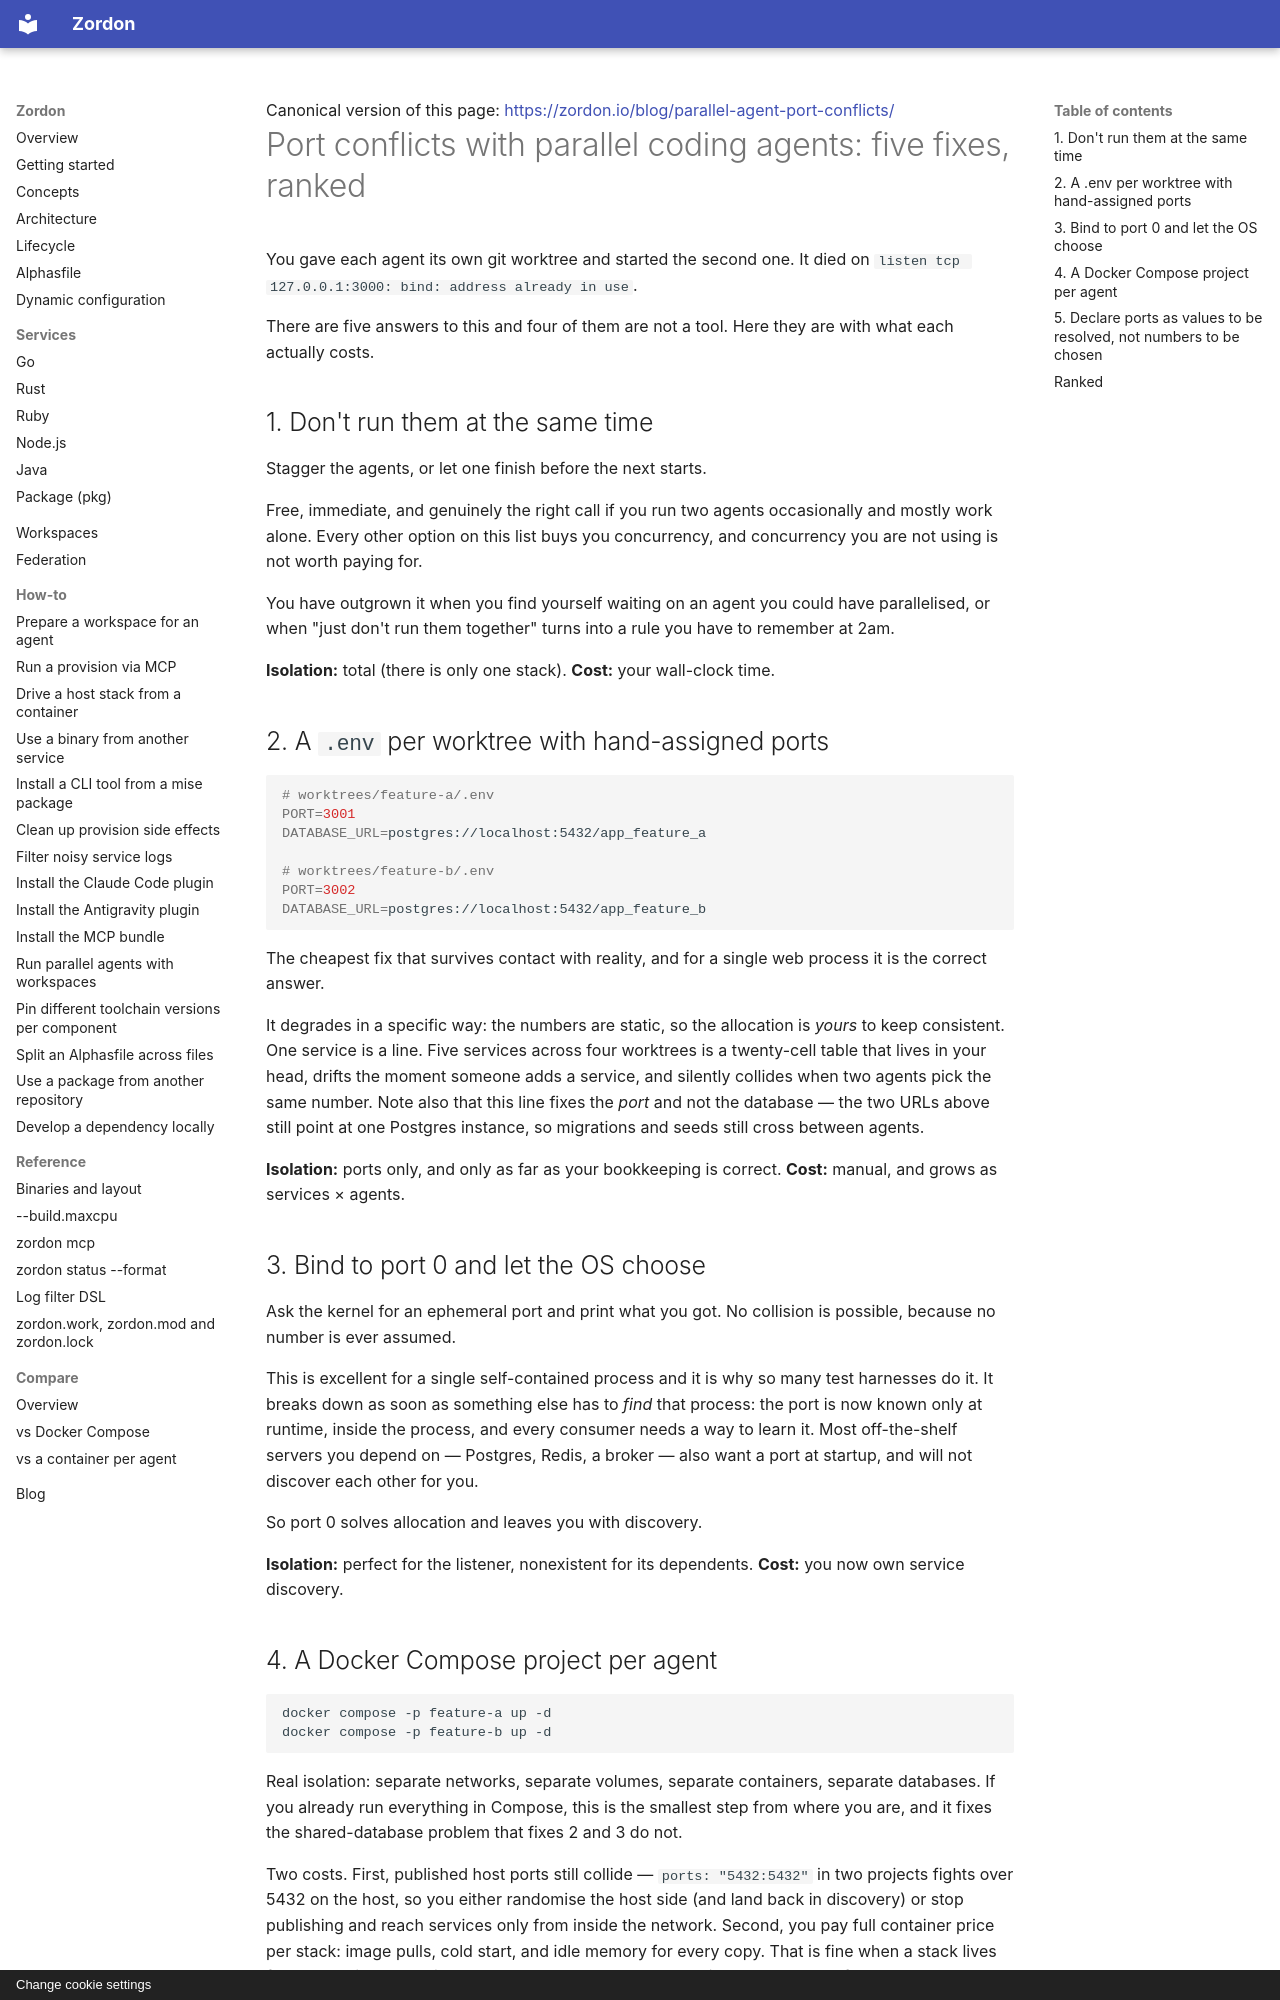

repository: piotrkowalczuk/zordon · page: blog/posts/parallel-agent-port-conflicts/index.html · generator: mkdocs · copyright: Change cookie settings

---
title: "Port conflicts with parallel coding agents: five fixes, ranked"
description: "Two agents, one port 3000. Five ways to fix it — staggering, per-worktree .env files, ephemeral ports, a Compose project per agent, declared dynamic ports — with the cost of each."
slug: parallel-agent-port-conflicts
date: 2026-09-01
---

<div class="gh-canonical">Canonical version of this page: <a href="https://zordon.io/blog/parallel-agent-port-conflicts/">https://zordon.io/blog/parallel-agent-port-conflicts/</a></div>

# Port conflicts with parallel coding agents: five fixes, ranked

You gave each agent its own git worktree and started the second one.
It died on `listen tcp 127.0.0.1:3000: bind: address already in use`.

There are five answers to this and four of them are not a tool.
Here they are with what each actually costs.

<!-- more -->

## 1. Don't run them at the same time

Stagger the agents, or let one finish before the next starts.

Free, immediate, and genuinely the right call if you run two agents occasionally and mostly work alone.
Every other option on this list buys you concurrency, and concurrency you are not using is not worth paying for.

You have outgrown it when you find yourself waiting on an agent you could have parallelised, or when "just don't run them together" turns into a rule you have to remember at 2am.

**Isolation:** total (there is only one stack).
**Cost:** your wall-clock time.

## 2. A `.env` per worktree with hand-assigned ports

```sh
# worktrees/feature-a/.env
PORT=3001
DATABASE_URL=postgres://localhost:5432/app_feature_a

# worktrees/feature-b/.env
PORT=3002
DATABASE_URL=postgres://localhost:5432/app_feature_b
```

The cheapest fix that survives contact with reality, and for a single web process it is the correct answer.

It degrades in a specific way: the numbers are static, so the allocation is *yours* to keep consistent.
One service is a line. Five services across four worktrees is a twenty-cell table that lives in your head, drifts the moment someone adds a service, and silently collides when two agents pick the same number.
Note also that this line fixes the *port* and not the database — the two URLs above still point at one Postgres instance, so migrations and seeds still cross between agents.

**Isolation:** ports only, and only as far as your bookkeeping is correct.
**Cost:** manual, and grows as services × agents.

## 3. Bind to port 0 and let the OS choose

Ask the kernel for an ephemeral port and print what you got.
No collision is possible, because no number is ever assumed.

This is excellent for a single self-contained process and it is why so many test harnesses do it.
It breaks down as soon as something else has to *find* that process: the port is now known only at runtime, inside the process, and every consumer needs a way to learn it.
Most off-the-shelf servers you depend on — Postgres, Redis, a broker — also want a port at startup, and will not discover each other for you.

So port 0 solves allocation and leaves you with discovery.

**Isolation:** perfect for the listener, nonexistent for its dependents.
**Cost:** you now own service discovery.
